Run: headless pygame with SDL's dummy video driver; simulated clock (each Clock.tick advances the game by its frame time, no real sleeping); random seed 0; keys injected as events and as key.get_pressed() state; no mouse input.
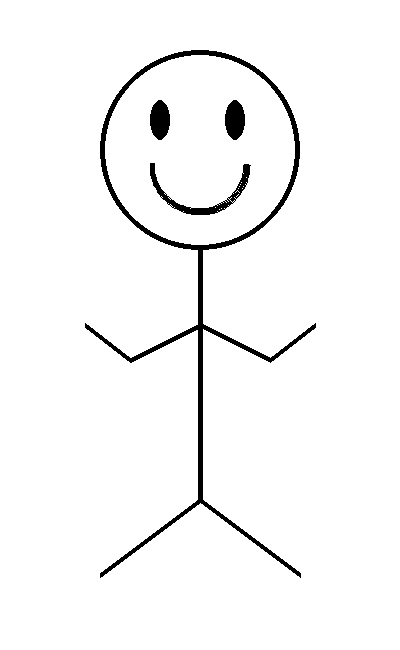
Frame 1 of 4 · flips 1–60 · no input
Frame 2 of 4 · flips 61–180 · tapped SPACE, RETURN · held RIGHT (→), D · screen unchanged from frame 1, image omitted
Frame 3 of 4 · flips 181–300 · held DOWN (↓), S · screen unchanged from frame 2, image omitted
Frame 4 of 4 · flips 301–420 · held LEFT (←), A, UP (↑), W · screen unchanged from frame 3, image omitted

The pygame program that drew these frames:

"""
title: pygame_stick_figure
author: isruthi
date: 2019-06-14 10:55
"""

import pygame

pygame.init()

BLACK = (0, 0, 0)
WHITE = (255, 255, 255)

pi = 3.141592653

size = (400, 650)
screen = pygame.display.set_mode(size)

pygame.display.set_caption("First Pygame")

done = False
clock = pygame.time.Clock()

while not done:

    for event in pygame.event.get():  # User did something
        if event.type == pygame.QUIT:  # If user clicked close
            done = True  # Flag that we are done so we exit this loop

    screen.fill(WHITE)
    # stick boi's face
    pygame.draw.circle(screen, BLACK, [200, 150], 100, 5)
    pygame.draw.ellipse(screen, BLACK, [150, 100, 20, 40])
    pygame.draw.ellipse(screen, BLACK, [225, 100, 20, 40])
    pygame.draw.arc(screen, BLACK, [150, 115, 100, 100], pi, 0, 5)

    # stick boi's torso
    pygame.draw.line(screen, BLACK, [200, 250], [200, 500], 5)

    # stick boi's right arm
    pygame.draw.line(screen, BLACK, [200, 325], [270, 360], 5)
    pygame.draw.line(screen, BLACK, [270, 360], [315, 325], 5)

    # stick boi's left arm
    pygame.draw.line(screen, BLACK, [130, 360], [200, 325], 5)
    pygame.draw.line(screen, BLACK, [85, 325], [130, 360], 5)

    # stick boi's right leg
    pygame.draw.line(screen, BLACK, [200, 500], [300, 575], 5)

    # stick boi's left leg
    pygame.draw.line(screen, BLACK, [100, 575], [200, 500], 5)

    pygame.display.flip()
    clock.tick(60)

pygame.quit()
